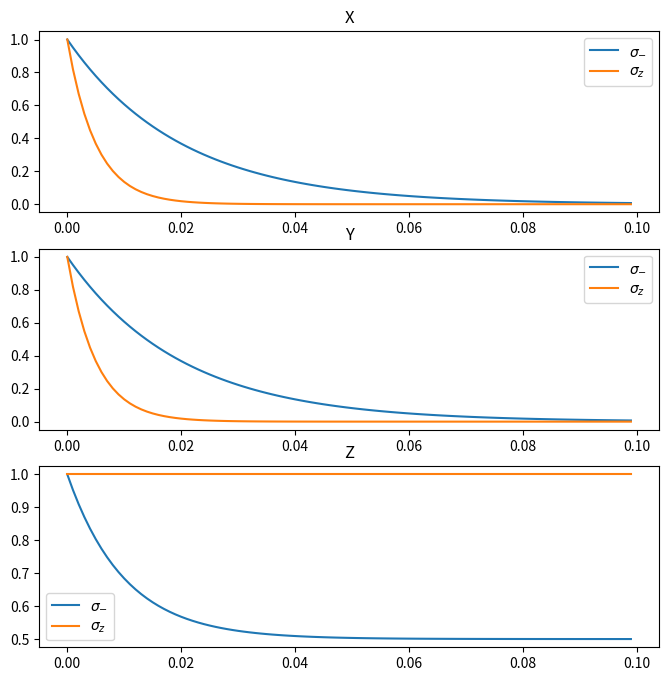

The matplotlib source for this figure:
import numpy as np
import matplotlib.pyplot as plt

gamma = 100

T = 1E-1

t = np.arange(0,T,T/100)

M_x = np.exp(-0.5*gamma*t)
M_y = np.exp(-0.5*gamma*t)
M_z = np.exp(-gamma*t)+0.5*(1-np.exp(-gamma*t))

Z_x = np.exp(-2*gamma*t)
Z_y = np.exp(-2*gamma*t)
Z_z = np.exp(0*t)

fig, ax = plt.subplots(3, 1)
fig.set_figheight(8)
fig.set_figwidth(8)
ax[0].plot(t,M_x)
ax[0].plot(t,Z_x)
ax[0].set_title('X')
ax[0].legend([r'$\sigma_{-}$', r'$\sigma_{z}$'])
ax[1].plot(t,M_y)
ax[1].plot(t,Z_y)
ax[1].set_title('Y')
ax[1].legend([r'$\sigma_{-}$', r'$\sigma_{z}$'])
ax[2].plot(t,M_z)
ax[2].plot(t,Z_z)
ax[2].set_title('Z')
ax[2].legend([r'$\sigma_{-}$', r'$\sigma_{z}$'])
plt.show()